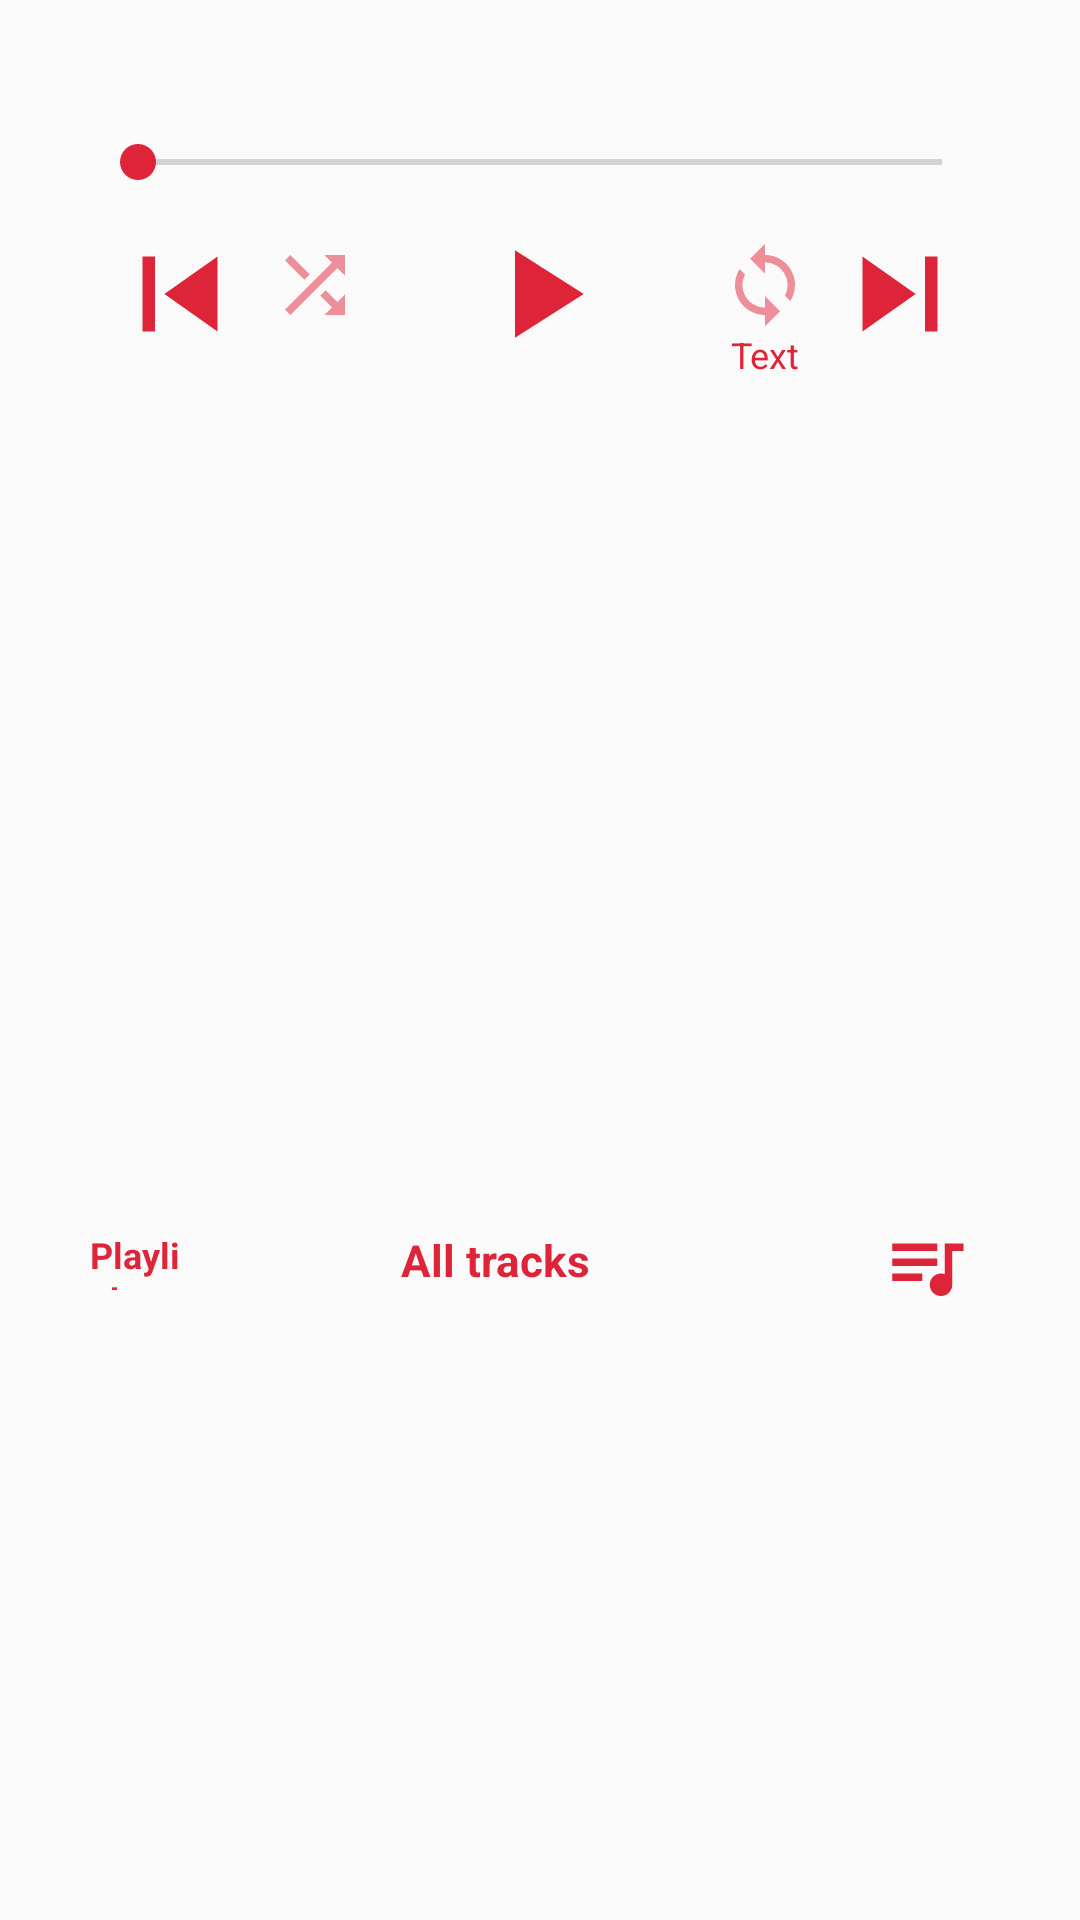

The Android layout XML behind this screen, and the referenced resources:
<!-- AndroidManifest.xml: application theme AppTheme -->
<!-- res/layout/activity_main.xml -->
<?xml version="1.0" encoding="utf-8"?>
<androidx.constraintlayout.widget.ConstraintLayout xmlns:android="http://schemas.android.com/apk/res/android"
    xmlns:app="http://schemas.android.com/apk/res-auto"
    xmlns:tools="http://schemas.android.com/tools"
    android:layout_width="match_parent"
    android:layout_height="match_parent"
    android:background="@drawable/background"
     >

    <SeekBar
        android:id="@+id/seekBar"
        android:layout_width="0dp"
        android:layout_height="wrap_content"
        android:layout_marginStart="30dp"
        android:layout_marginLeft="30dp"
        android:layout_marginTop="10dp"
        android:layout_marginEnd="30dp"
        android:layout_marginRight="30dp"
        app:layout_constraintEnd_toEndOf="parent"
        app:layout_constraintHorizontal_bias="1.0"
        app:layout_constraintStart_toStartOf="parent"
        app:layout_constraintTop_toBottomOf="@+id/currentTrackTextView" />

    <ImageView
        android:id="@+id/imageViewNext"
        android:layout_width="60dp"
        android:layout_height="50dp"
        android:layout_marginTop="10dp"
        android:layout_marginEnd="30dp"
        android:layout_marginRight="30dp"
        android:onClick="nextTrack"
        app:layout_constraintEnd_toEndOf="parent"
        app:layout_constraintTop_toBottomOf="@+id/seekBar"
        app:srcCompat="@drawable/ic_skip_next_red"
        tools:ignore="VectorDrawableCompat" />

    <ImageView
        android:id="@+id/imageViewPrev"
        android:layout_width="60dp"
        android:layout_height="50dp"
        android:layout_marginStart="30dp"
        android:layout_marginLeft="30dp"
        android:layout_marginTop="10dp"
        android:onClick="prevTrack"
        app:layout_constraintStart_toStartOf="parent"
        app:layout_constraintTop_toBottomOf="@+id/seekBar"
        app:srcCompat="@drawable/ic_skip_previous_red"
        tools:ignore="VectorDrawableCompat" />

    <ImageView
        android:id="@+id/imageViewPlay"
        android:layout_width="120dp"
        android:layout_height="50dp"
        android:layout_marginStart="46dp"
        android:layout_marginLeft="46dp"
        android:layout_marginTop="10dp"
        android:layout_marginEnd="46dp"
        android:layout_marginRight="46dp"
        android:onClick="play"
        app:layout_constraintEnd_toStartOf="@+id/imageViewNext"
        app:layout_constraintStart_toEndOf="@+id/imageViewPrev"
        app:layout_constraintTop_toBottomOf="@+id/seekBar"
        app:srcCompat="@drawable/ic_play_arrow_red"
        tools:ignore="VectorDrawableCompat" />

    <TextView
        android:id="@+id/currentTrackTextView"
        android:layout_width="0dp"
        android:layout_height="25dp"
        android:layout_marginStart="30dp"
        android:layout_marginLeft="30dp"
        android:layout_marginTop="10dp"
        android:layout_marginEnd="30dp"
        android:layout_marginRight="30dp"
        android:alpha="0.9"
        android:textAlignment="center"
        android:autoSizeTextType="uniform"
        android:textColor="@color/colorAccent"
        android:textSize="20sp"
        android:textStyle="bold"
        app:layout_constraintEnd_toEndOf="parent"
        app:layout_constraintStart_toStartOf="parent"
        app:layout_constraintTop_toTopOf="parent" />


    <TextView
        android:id="@+id/TextView1"
        android:layout_width="0dp"
        android:layout_height="20dp"
        android:layout_marginStart="30dp"
        android:layout_marginLeft="30dp"
        android:layout_marginEnd="300dp"
        android:layout_marginRight="300dp"
        android:layout_marginBottom="20dp"
        android:alpha="90"
        android:autoSizeTextType="uniform"
        android:text="Playlist:"
        android:textStyle="bold"
        android:textColor="@color/colorAccent"

        app:layout_constraintBottom_toTopOf="@+id/playlistRecyclerView"
        app:layout_constraintEnd_toEndOf="parent"
        app:layout_constraintStart_toStartOf="parent" />

    <TextView
        android:id="@+id/playlistTitleTextView"
        android:layout_width="0dp"
        android:layout_height="20dp"
        android:layout_marginEnd="90dp"
        android:layout_marginRight="90dp"
        android:layout_marginBottom="20dp"
        android:alpha="90"
        android:text="All tracks"
        android:textAlignment="center"
        android:textColor="@color/colorAccent"
        android:autoSizeTextType="uniform"
        android:textStyle="bold"
        app:layout_constraintBottom_toTopOf="@+id/playlistRecyclerView"
        app:layout_constraintEnd_toEndOf="parent"
        app:layout_constraintStart_toEndOf="@+id/TextView1" />

    <ImageView
        android:id="@+id/choosePlaylistImageView"
        android:layout_width="60dp"
        android:layout_height="30dp"
        android:onClick="choosePlaylist"
        android:layout_marginEnd="13dp"
        android:layout_marginRight="13dp"
        android:layout_marginBottom="13dp"
        app:layout_constraintBottom_toTopOf="@+id/playlistRecyclerView"
        app:layout_constraintEnd_toEndOf="parent"
        app:layout_constraintStart_toEndOf="@+id/playlistTitleTextView"
        app:srcCompat="@drawable/ic_queue_music_red_24dp"
        tools:ignore="VectorDrawableCompat" />

    <androidx.recyclerview.widget.RecyclerView
        android:id="@+id/playlistRecyclerView"
        android:layout_width="0dp"
        android:layout_height="180dp"
        android:layout_marginStart="30dp"
        android:layout_marginLeft="30dp"
        android:layout_marginEnd="30dp"
        android:layout_marginRight="30dp"
        android:layout_marginBottom="10dp"
        app:layout_constraintBottom_toBottomOf="parent"
        app:layout_constraintEnd_toEndOf="parent"
        app:layout_constraintStart_toStartOf="parent" />

    <ImageView
        android:id="@+id/shuffleImageView"
        android:layout_width="0dp"
        android:layout_height="30dp"
        android:layout_marginTop="17dp"
        android:alpha="60"
        android:onClick="changeShuffleMode"
        app:layout_constraintEnd_toStartOf="@+id/imageViewPlay"
        app:layout_constraintStart_toEndOf="@+id/imageViewPrev"
        app:layout_constraintTop_toBottomOf="@+id/seekBar"
        app:srcCompat="@drawable/ic_shuffle_accent_faded_24dp"
        tools:ignore="VectorDrawableCompat" />

    <ImageView
        android:id="@+id/loopImageView"
        android:layout_width="0dp"
        android:layout_height="30dp"
        android:layout_marginTop="17dp"
        android:onClick="changeLoopMode"
        app:layout_constraintEnd_toStartOf="@+id/imageViewNext"
        app:layout_constraintStart_toEndOf="@+id/imageViewPlay"
        app:layout_constraintTop_toBottomOf="@+id/seekBar"
        app:srcCompat="@drawable/ic_loop_accent_faded_24dp"
        tools:ignore="VectorDrawableCompat" />

    <TextView
        android:id="@+id/loopModeTextView"
        android:layout_width="0dp"
        android:layout_height="15dp"
        android:text="TextView"
        android:textSize="12sp"
        android:textAlignment="center"
        android:textColor="@color/colorAccent"
        app:layout_constraintEnd_toStartOf="@+id/imageViewNext"
        app:layout_constraintStart_toEndOf="@+id/imageViewPlay"
        app:layout_constraintTop_toBottomOf="@+id/loopImageView" />

</androidx.constraintlayout.widget.ConstraintLayout>
<!-- resources referenced by this layout -->
<resources>
  <color name="colorAccent">#DE2438</color>
  <!-- drawable ic_loop_accent_faded_24dp (drawable) -->
  <vector android:height="24dp" android:tint="@color/colorAccentFaded"
      android:viewportHeight="24.0" android:viewportWidth="24.0"
      android:width="24dp" xmlns:android="http://schemas.android.com/apk/res/android">
      <path android:fillColor="#FF000000" android:pathData="M12,4L12,1L8,5l4,4L12,6c3.31,0 6,2.69 6,6 0,1.01 -0.25,1.97 -0.7,2.8l1.46,1.46C19.54,15.03 20,13.57 20,12c0,-4.42 -3.58,-8 -8,-8zM12,18c-3.31,0 -6,-2.69 -6,-6 0,-1.01 0.25,-1.97 0.7,-2.8L5.24,7.74C4.46,8.97 4,10.43 4,12c0,4.42 3.58,8 8,8v3l4,-4 -4,-4v3z"/>
  </vector>
  <!-- drawable ic_play_arrow_red (drawable) -->
  <vector android:height="24dp" android:tint="#DE2438"
      android:viewportHeight="24.0" android:viewportWidth="24.0"
      android:width="24dp" xmlns:android="http://schemas.android.com/apk/res/android">
      <path android:fillColor="#FF000000" android:pathData="M8,5v14l11,-7z"/>
  </vector>
  <!-- drawable ic_queue_music_red_24dp (drawable) -->
  <vector android:height="24dp" android:tint="#DE2438"
      android:viewportHeight="24.0" android:viewportWidth="24.0"
      android:width="24dp" xmlns:android="http://schemas.android.com/apk/res/android">
      <path android:fillColor="#FF000000" android:pathData="M15,6L3,6v2h12L15,6zM15,10L3,10v2h12v-2zM3,16h8v-2L3,14v2zM17,6v8.18c-0.31,-0.11 -0.65,-0.18 -1,-0.18 -1.66,0 -3,1.34 -3,3s1.34,3 3,3 3,-1.34 3,-3L19,8h3L22,6h-5z"/>
  </vector>
  <!-- drawable ic_shuffle_accent_faded_24dp (drawable) -->
  <vector android:height="24dp" android:tint="@color/colorAccentFaded"
      android:viewportHeight="24.0" android:viewportWidth="24.0"
      android:width="24dp" xmlns:android="http://schemas.android.com/apk/res/android">
      <path android:fillColor="#FF000000" android:pathData="M10.59,9.17L5.41,4 4,5.41l5.17,5.17 1.42,-1.41zM14.5,4l2.04,2.04L4,18.59 5.41,20 17.96,7.46 20,9.5L20,4h-5.5zM14.83,13.41l-1.41,1.41 3.13,3.13L14.5,20L20,20v-5.5l-2.04,2.04 -3.13,-3.13z"/>
  </vector>
  <!-- drawable ic_skip_next_red (drawable) -->
  <vector android:height="24dp" android:tint="#DE2438"
      android:viewportHeight="24.0" android:viewportWidth="24.0"
      android:width="24dp" xmlns:android="http://schemas.android.com/apk/res/android">
      <path android:fillColor="#FF000000" android:pathData="M6,18l8.5,-6L6,6v12zM16,6v12h2V6h-2z"/>
  </vector>
  <!-- drawable ic_skip_previous_red (drawable) -->
  <vector android:height="24dp" android:tint="#DE2438"
      android:viewportHeight="24.0" android:viewportWidth="24.0"
      android:width="24dp" xmlns:android="http://schemas.android.com/apk/res/android">
      <path android:fillColor="#FF000000" android:pathData="M6,6h2v12L6,18zM9.5,12l8.5,6L18,6z"/>
  </vector>
  <style name="AppTheme" parent="Theme.AppCompat.Light.NoActionBar">
          
          <item name="colorPrimary">@color/colorPrimary</item>
          <item name="colorPrimaryDark">@color/colorPrimaryDark</item>
          <item name="colorAccent">@color/colorAccent</item>
          <item name="titleTextColor">@color/colorAccent</item>
      </style>
  <color name="colorAccentFaded">#80DE2438</color>
  <color name="colorPrimary">#271844</color>
  <color name="colorPrimaryDark">#1C1426</color>
</resources>
